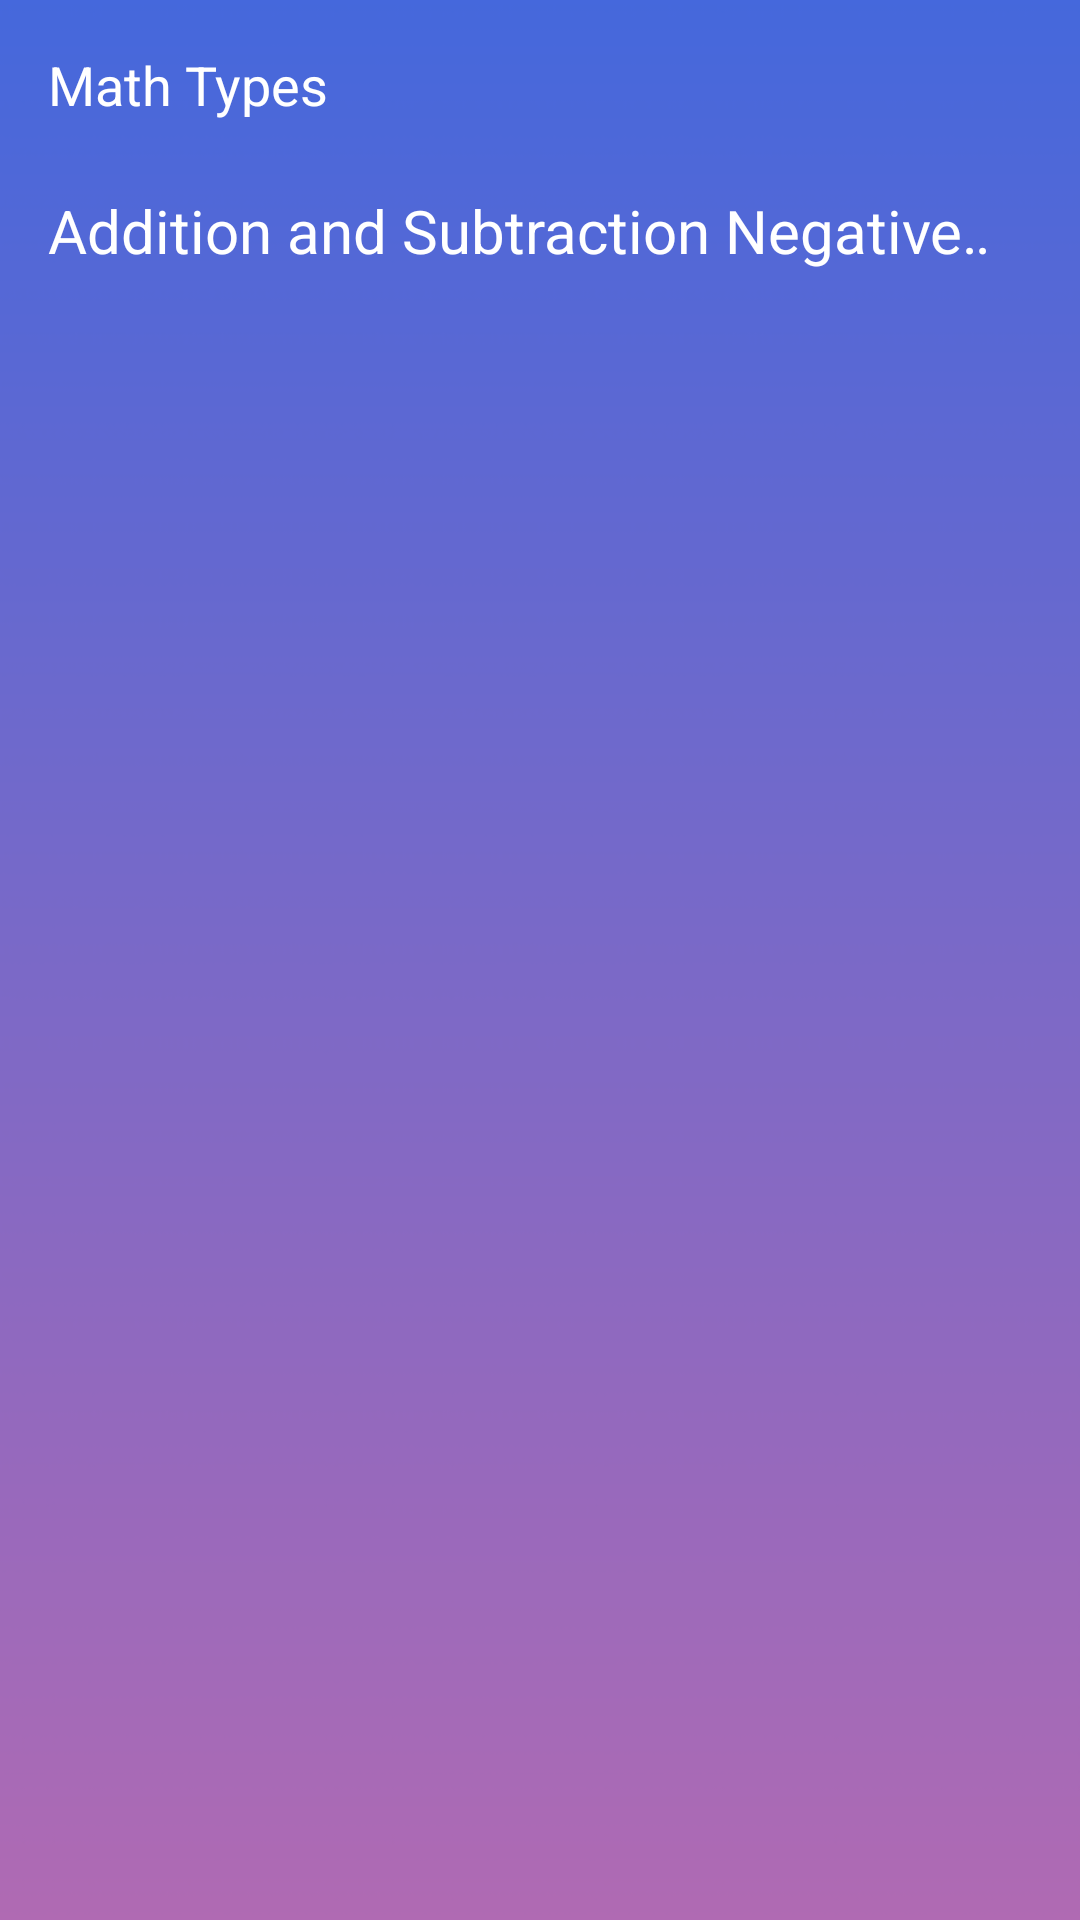

Android layout source for this screen:
<!-- AndroidManifest.xml: activity theme AppTheme -->
<!-- res/layout/activity_settings.xml -->
<?xml version="1.0" encoding="utf-8"?>
<android.support.constraint.ConstraintLayout
    xmlns:android="http://schemas.android.com/apk/res/android"
    xmlns:tools="http://schemas.android.com/tools"
    xmlns:app="http://schemas.android.com/apk/res-auto"
    android:layout_width="match_parent"
    android:layout_height="match_parent"
    android:orientation="vertical"
    android:background="@drawable/background"
    tools:context=".SettingsActivity">

    <TextView
        android:id="@+id/math_types"
        android:layout_width="match_parent"
        android:layout_height="30dp"
        android:layout_marginStart="16dp"
        android:layout_marginTop="16dp"
        android:layout_marginEnd="16dp"
        android:text="@string/math_types"
        android:textColor="@color/textColor"
        android:textSize="18sp"
        app:layout_constraintEnd_toEndOf="parent"
        app:layout_constraintStart_toStartOf="parent"
        app:layout_constraintTop_toTopOf="parent" />

    <Spinner
        android:id="@+id/difficulty"
        android:layout_width="395dp"
        android:layout_height="30dp"
        android:layout_marginStart="8dp"
        android:layout_marginTop="16dp"
        android:layout_marginEnd="16dp"
        android:entries="@array/difficulty"
        android:textColor="@color/textColor"
        app:layout_constraintEnd_toEndOf="parent"
        app:layout_constraintHorizontal_bias="0.0"
        app:layout_constraintStart_toStartOf="parent"
        app:layout_constraintTop_toBottomOf="@id/math_types" />

</android.support.constraint.ConstraintLayout>
<!-- resources referenced by this layout -->
<resources>
  <string-array name="difficulty">
          <item>Addition and Subtraction Negative Numbers</item>
          <item>Multiplication and Division Negative Numbers</item>
          <item>Area and Circumference of a Circle</item>
          <item>Volume and Surface Area</item>
          <item>Square and Cube Root</item>
          <item>Linear Equations</item>
          <item>Pythagorean Theorem</item>
      </string-array>
  <color name="textColor">#FFFFFF</color>
  <!-- drawable background: png bitmap (drawable-v24, 32851 bytes) -->
  <string name="math_types">Math Types</string>
  <style name="AppTheme" parent="Theme.AppCompat.DayNight.DarkActionBar">
          <item name="colorPrimary">@color/colorPrimary</item>
          <item name="colorPrimaryDark">@color/colorPrimaryDark</item>
          <item name="colorAccent">@color/colorAccent</item>
          <item name="android:textColor">@color/textColor</item>
          <item name="android:textSize">20sp</item>
      </style>
  <color name="colorPrimary">#3F4FBD</color>
  <color name="colorPrimaryDark">#000000</color>
  <color name="colorAccent">#FFFFFF</color>
</resources>
